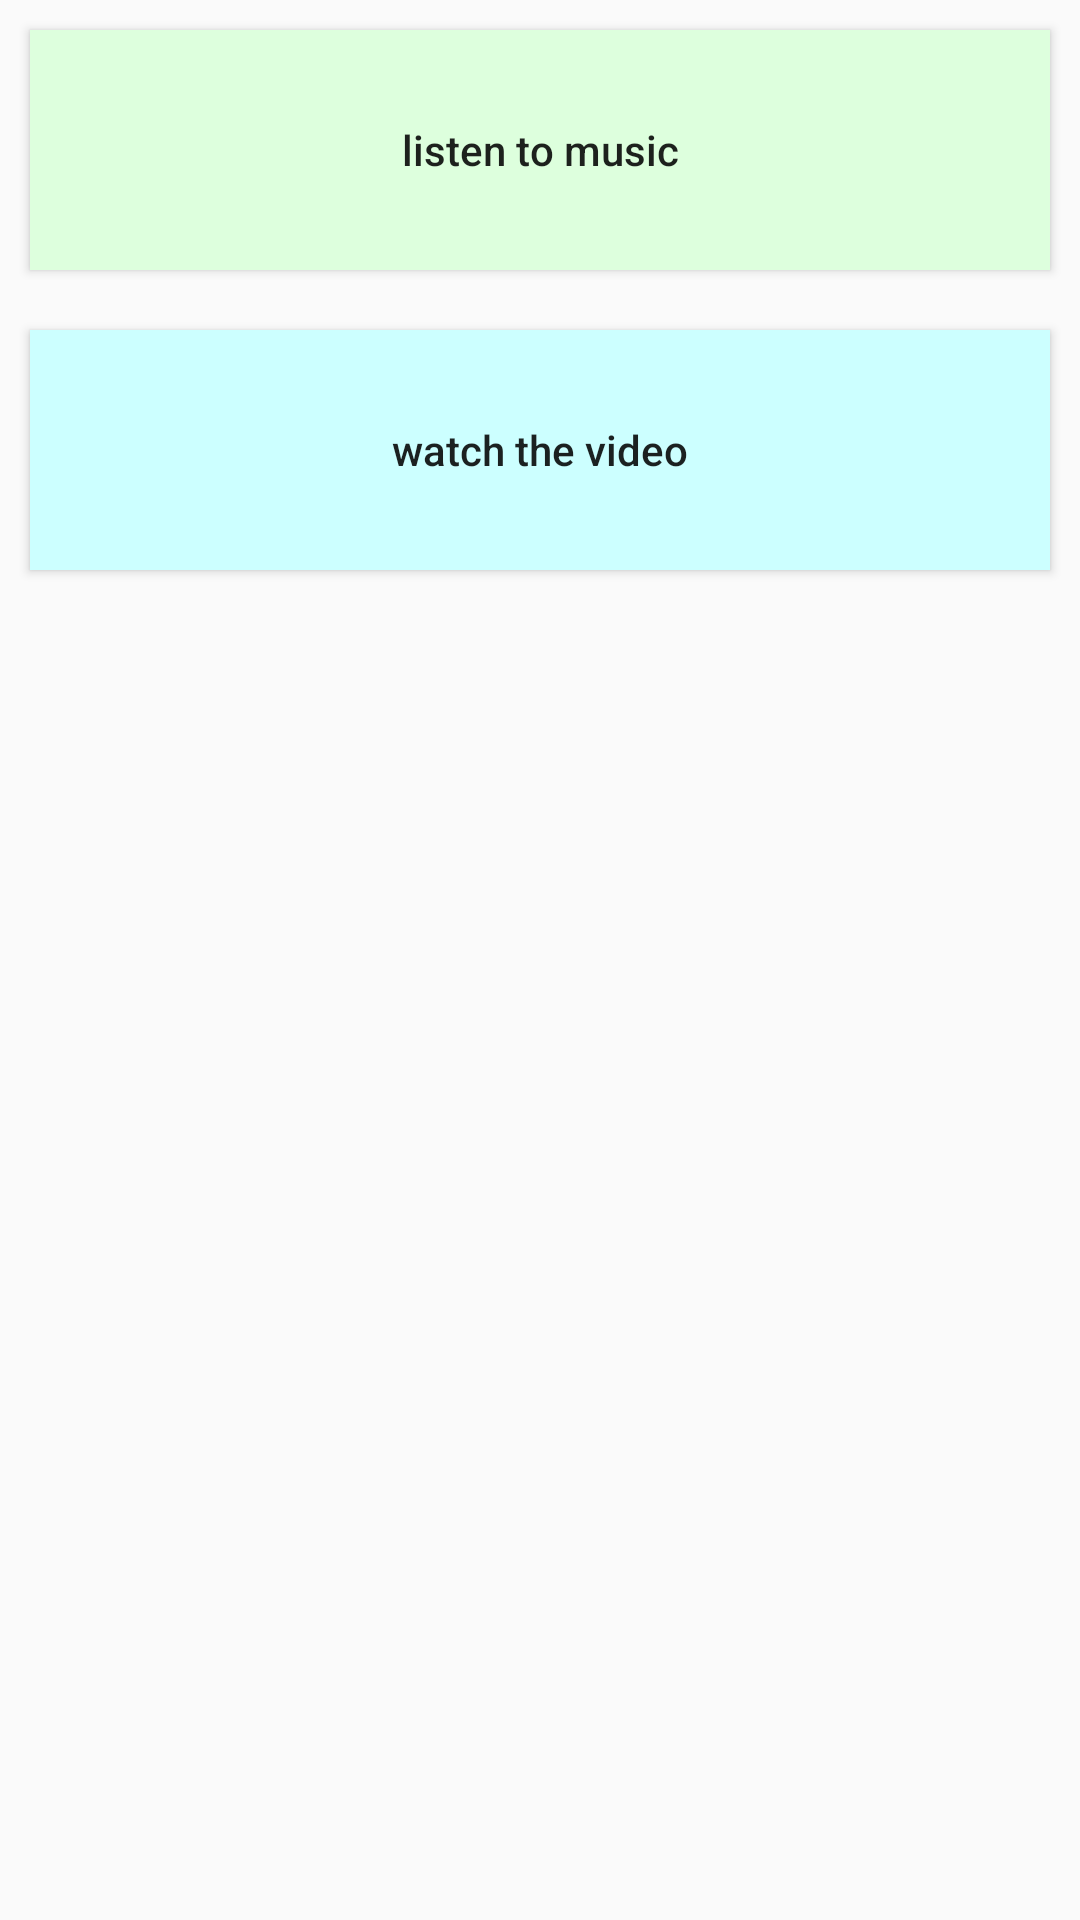

The Android layout XML behind this screen, and the referenced resources:
<!-- AndroidManifest.xml: application theme Theme.Multi_media_player -->
<!-- res/layout/activity_main.xml -->
<?xml version="1.0" encoding="utf-8"?>
<LinearLayout xmlns:android="http://schemas.android.com/apk/res/android"
    xmlns:tools="http://schemas.android.com/tools"
    android:layout_width="match_parent"
    android:layout_height="match_parent"
    android:orientation="vertical"
    tools:context=".MainActivity">

    <Button
        android:id="@+id/view_music_list"
        android:layout_width="match_parent"
        android:layout_height="80dp"
        android:layout_margin="10dp"
        android:background="#dfd"
        android:text="@string/music"
        android:textAllCaps="false" />

    <Button
        android:id="@+id/view_video"
        android:layout_width="match_parent"
        android:layout_height="80dp"
        android:layout_margin="10dp"
        android:background="#cff"
        android:text="@string/video"
        android:textAllCaps="false" />

</LinearLayout>
<!-- resources referenced by this layout -->
<resources>
  <string name="music">listen to music</string>
  <string name="video">watch the video</string>
  <style name="Theme.Multi_media_player" parent="Theme.MaterialComponents.DayNight.DarkActionBar.Bridge">
          
          <item name="colorPrimary">@color/purple_500</item>
          <item name="colorPrimaryVariant">@color/purple_700</item>
          <item name="colorOnPrimary">@color/white</item>
          
          <item name="colorSecondary">@color/teal_200</item>
          <item name="colorSecondaryVariant">@color/teal_700</item>
          <item name="colorOnSecondary">@color/black</item>
          
          <item name="android:statusBarColor" tools:targetApi="l">?attr/colorPrimaryVariant</item>
          
      </style>
  <!-- not gathered from this repository: default colours our renderer supplied (Android Studio template values) -->
  <color name="purple_500">#FF6200EE</color>
  <color name="purple_700">#FF3700B3</color>
  <color name="teal_200">#FF03DAC5</color>
  <color name="teal_700">#FF018786</color>
  <color name="black">#FF000000</color>
  <color name="white">#FFFFFFFF</color>
</resources>
